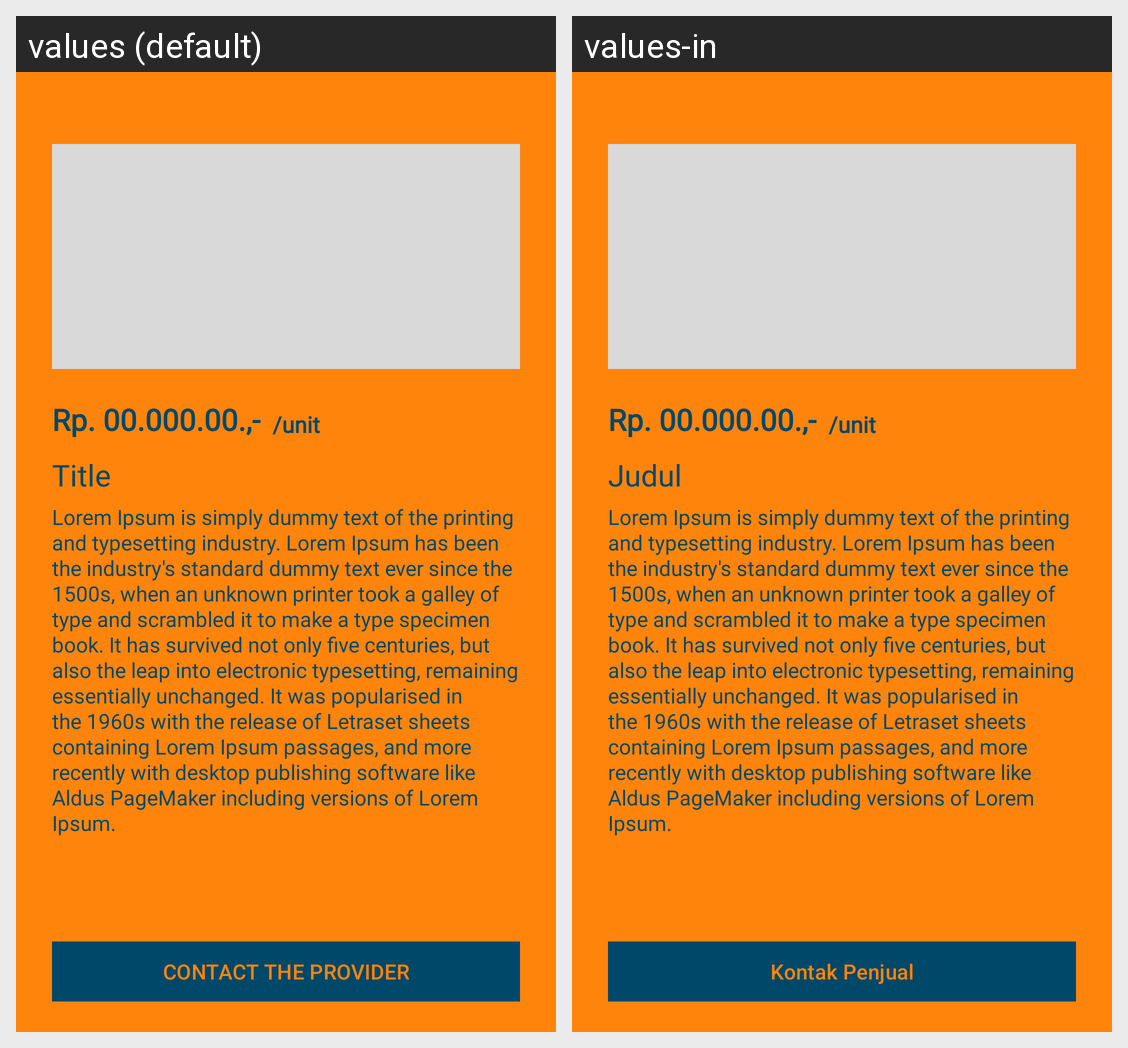

This grid shows one Android layout under two languages. Give, for every string resource on the screen, its name, the default text and each shown locale's text.
Android screen res/layout/fragment_detail_product.xml rendered under 2 locales, left to right: values (default), values-in. Device: Nexus 5 (rendered at 1080×1920; each locale shown at half size, 540×960, under a caption strip naming it); theme Theme.WiraJasaBisnis.
Strings drawn on this screen, with the default value and each locale's value (text and hints the layout hard-codes, and strings that could not be matched under every locale, appear in the picture but are not listed):

tv_price
  values: Rp. 00.000.00.,-
  values-in: Rp. 00.000.00.,-

tv_slash_unit
  values: /unit
  values-in: /unit

tv_title
  values: Title
  values-in: Judul

tv_lorem_ipsum
  values: Lorem Ipsum is simply dummy text of the printing and typesetting industry. Lorem Ipsum has been the industry's standard dummy text ever since the 1500s, when an unknown printer took a galley of type and scrambled it to make a type specimen book. It has survived not only five centuries, but also the leap into electronic typesetting, remaining essentially unchanged. It was popularised in the 1960s …[clipped]
  values-in: Lorem Ipsum is simply dummy text of the printing and typesetting industry. Lorem Ipsum has been the industry's standard dummy text ever since the 1500s, when an unknown printer took a galley of type and scrambled it to make a type specimen book. It has survived not only five centuries, but also the leap into electronic typesetting, remaining essentially unchanged. It was popularised in the 1960s …[clipped]

tv_contact_the_provider
  values: CONTACT THE PROVIDER
  values-in: Kontak Penjual
